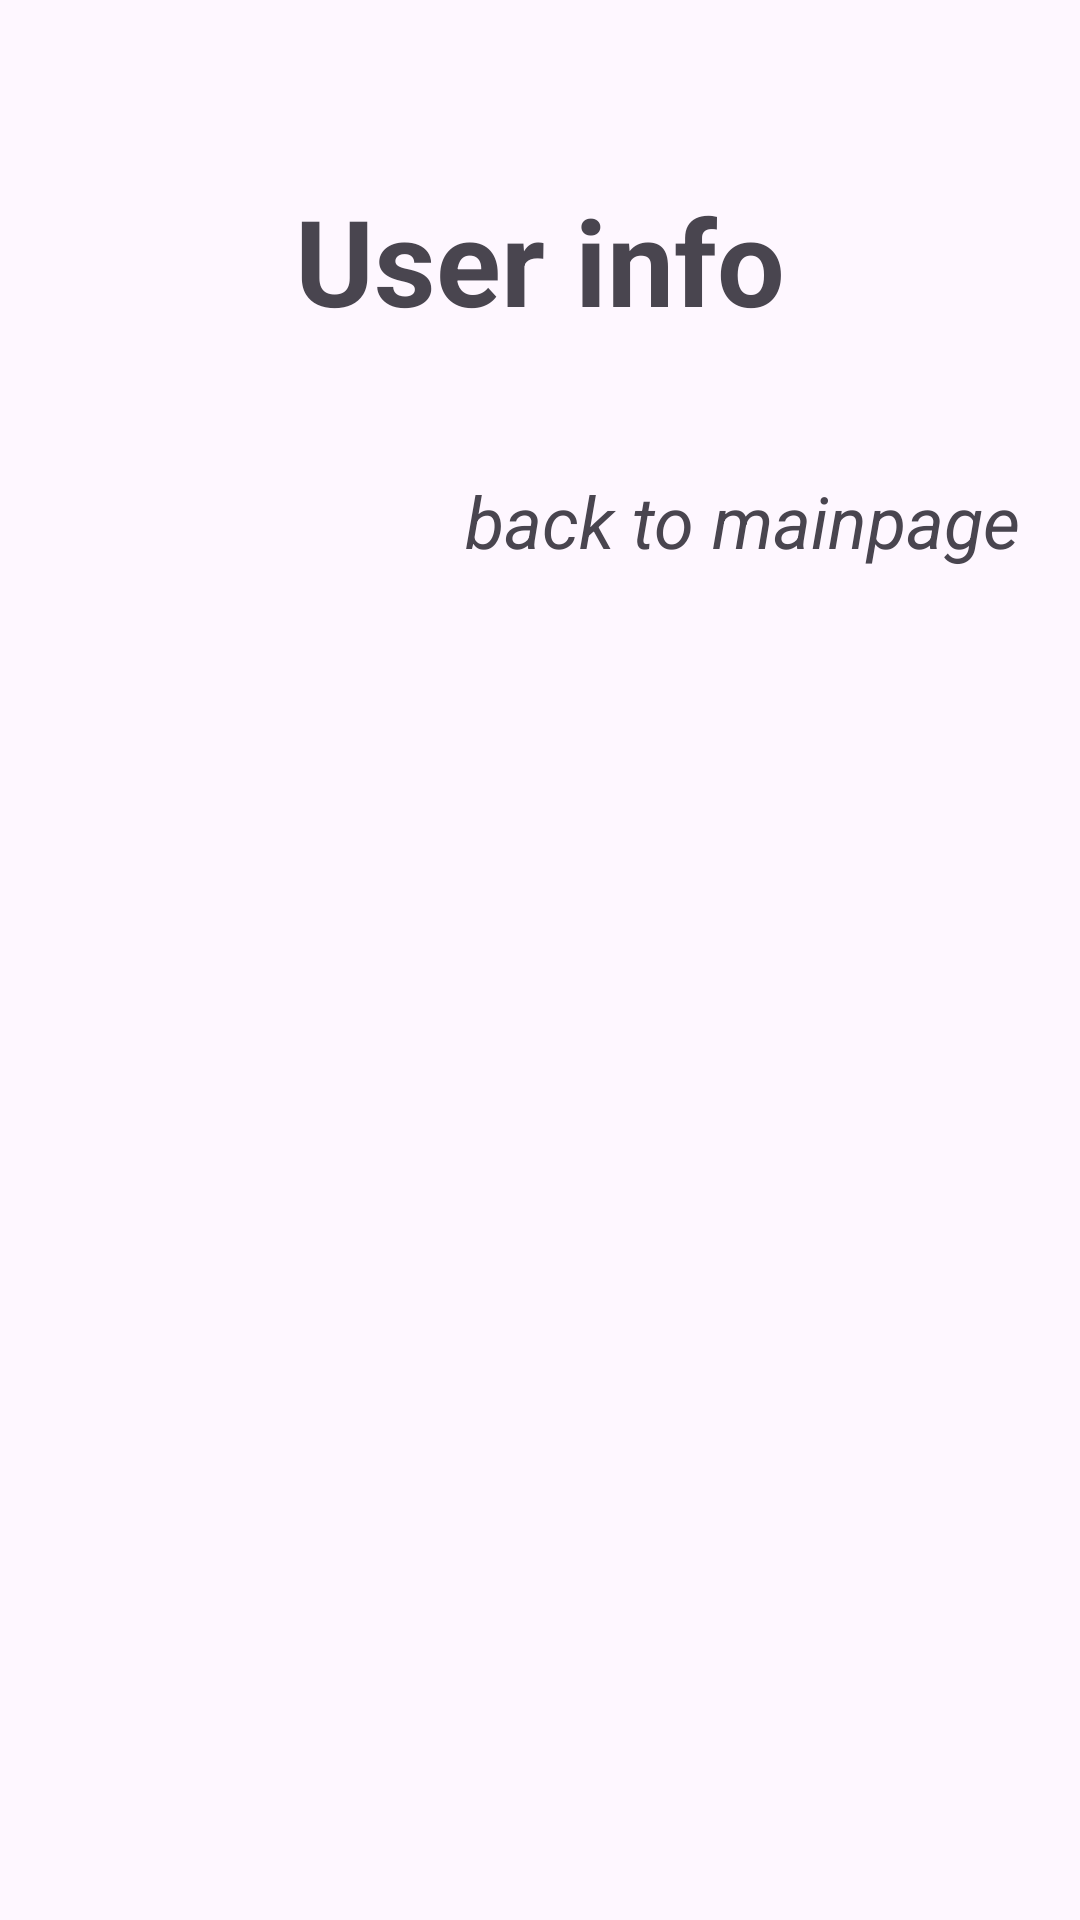

Here is an Android app screen rendered from its layout file. Give the layout XML and the strings, colors and styles it references.
<!-- AndroidManifest.xml: application theme Theme.TtlogExample -->
<!-- res/layout/activity_user_view.xml -->
<?xml version="1.0" encoding="utf-8"?>
<androidx.constraintlayout.widget.ConstraintLayout xmlns:android="http://schemas.android.com/apk/res/android"
    xmlns:app="http://schemas.android.com/apk/res-auto"
    xmlns:tools="http://schemas.android.com/tools"
    android:id="@+id/main"
    android:layout_width="match_parent"
    android:layout_height="match_parent"
    tools:context=".user.UserViewActivity">

    <RelativeLayout
        android:layout_width="match_parent"
        android:layout_height="match_parent"
        android:orientation="vertical"
        android:paddingTop="60dp"
        app:layout_constraintTop_toTopOf="parent">

        <TextView
            android:id="@+id/textView5"
            android:layout_width="match_parent"
            android:layout_height="wrap_content"
            android:textSize="40sp"
            android:textAlignment="center"
            android:textStyle="bold"
            android:text="User info" />

        <TextView
            android:id="@+id/userInfo"
            android:layout_width="match_parent"
            android:layout_height="0dp"
            android:layout_marginTop="24dp"
            android:layout_below="@+id/textView5"
            android:layout_marginHorizontal="16dp"
            android:background="#FFECEC"
             />

        <TextView
            android:id="@+id/textView7"
            android:layout_width="match_parent"
            android:layout_height="wrap_content"
            android:layout_below="@+id/userInfo"
            android:layout_marginTop="20dp"
            android:layout_marginEnd="20dp"
            android:textSize="24sp"
            android:textStyle="italic"
            android:textAlignment="textEnd"
            android:text="back to mainpage" />
    </RelativeLayout>
</androidx.constraintlayout.widget.ConstraintLayout>
<!-- resources referenced by this layout -->
<resources>
  <style name="Theme.TtlogExample" parent="Base.Theme.TtlogExample" />
  <style name="Base.Theme.TtlogExample" parent="Theme.Material3.Light.NoActionBar">
          
          
      </style>
</resources>
